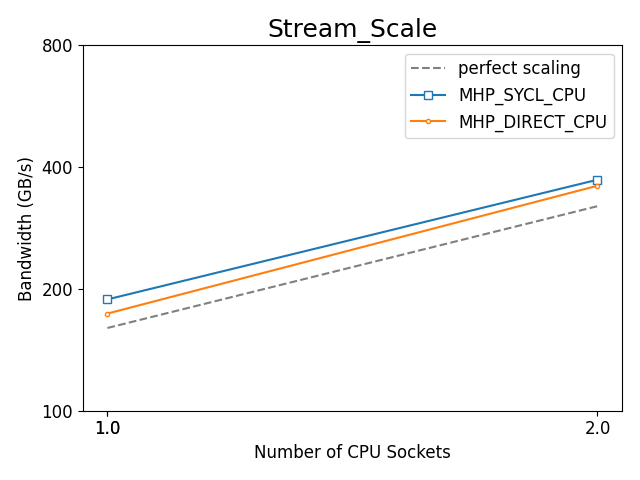

Data behind this chart, as committed beside it:
, bench_name, Benchmark, Target, Ranks, Scaling, Bandwidth (TB/s), Bandwidth (GB/s), model, runtime, device, vsize, Number of GPU Tiles, Number of CPU Cores, Number of CPU Sockets, rtime
51, Stream_Scale, Stream_Scale, MHP_DIRECT_CPU, 56, strong, 0.1738, 173.8, MHP, DIRECT, CPU, 2000000000, 56, 56, 1.0, 4602
97, Stream_Scale, Stream_Scale, MHP_DIRECT_CPU, 112, strong, 0.3598, 359.8, MHP, DIRECT, CPU, 2000000000, 112, 112, 2.0, 2224
22, Stream_Scale, Stream_Scale, MHP_SYCL_CPU, 1, strong, 0.1884, 188.4, MHP, SYCL, CPU, 2000000000, 1, 56, 1.0, 4246
4, Stream_Scale, Stream_Scale, MHP_SYCL_CPU, 2, strong, 0.3723, 372.3, MHP, SYCL, CPU, 2000000000, 2, 112, 2.0, 2149
133, Stream_Scale, Stream_Scale, SHP_SYCL_CPU, 1, strong, 0.1886, 188.6, SHP, SYCL, CPU, 2000000000, 1, 56, 1.0, 4242
70, Stream_Scale, Stream_Scale, SHP_SYCL_CPU, 2, strong, 0.3396, 339.6, SHP, SYCL, CPU, 2000000000, 2, 112, 2.0, 2355
